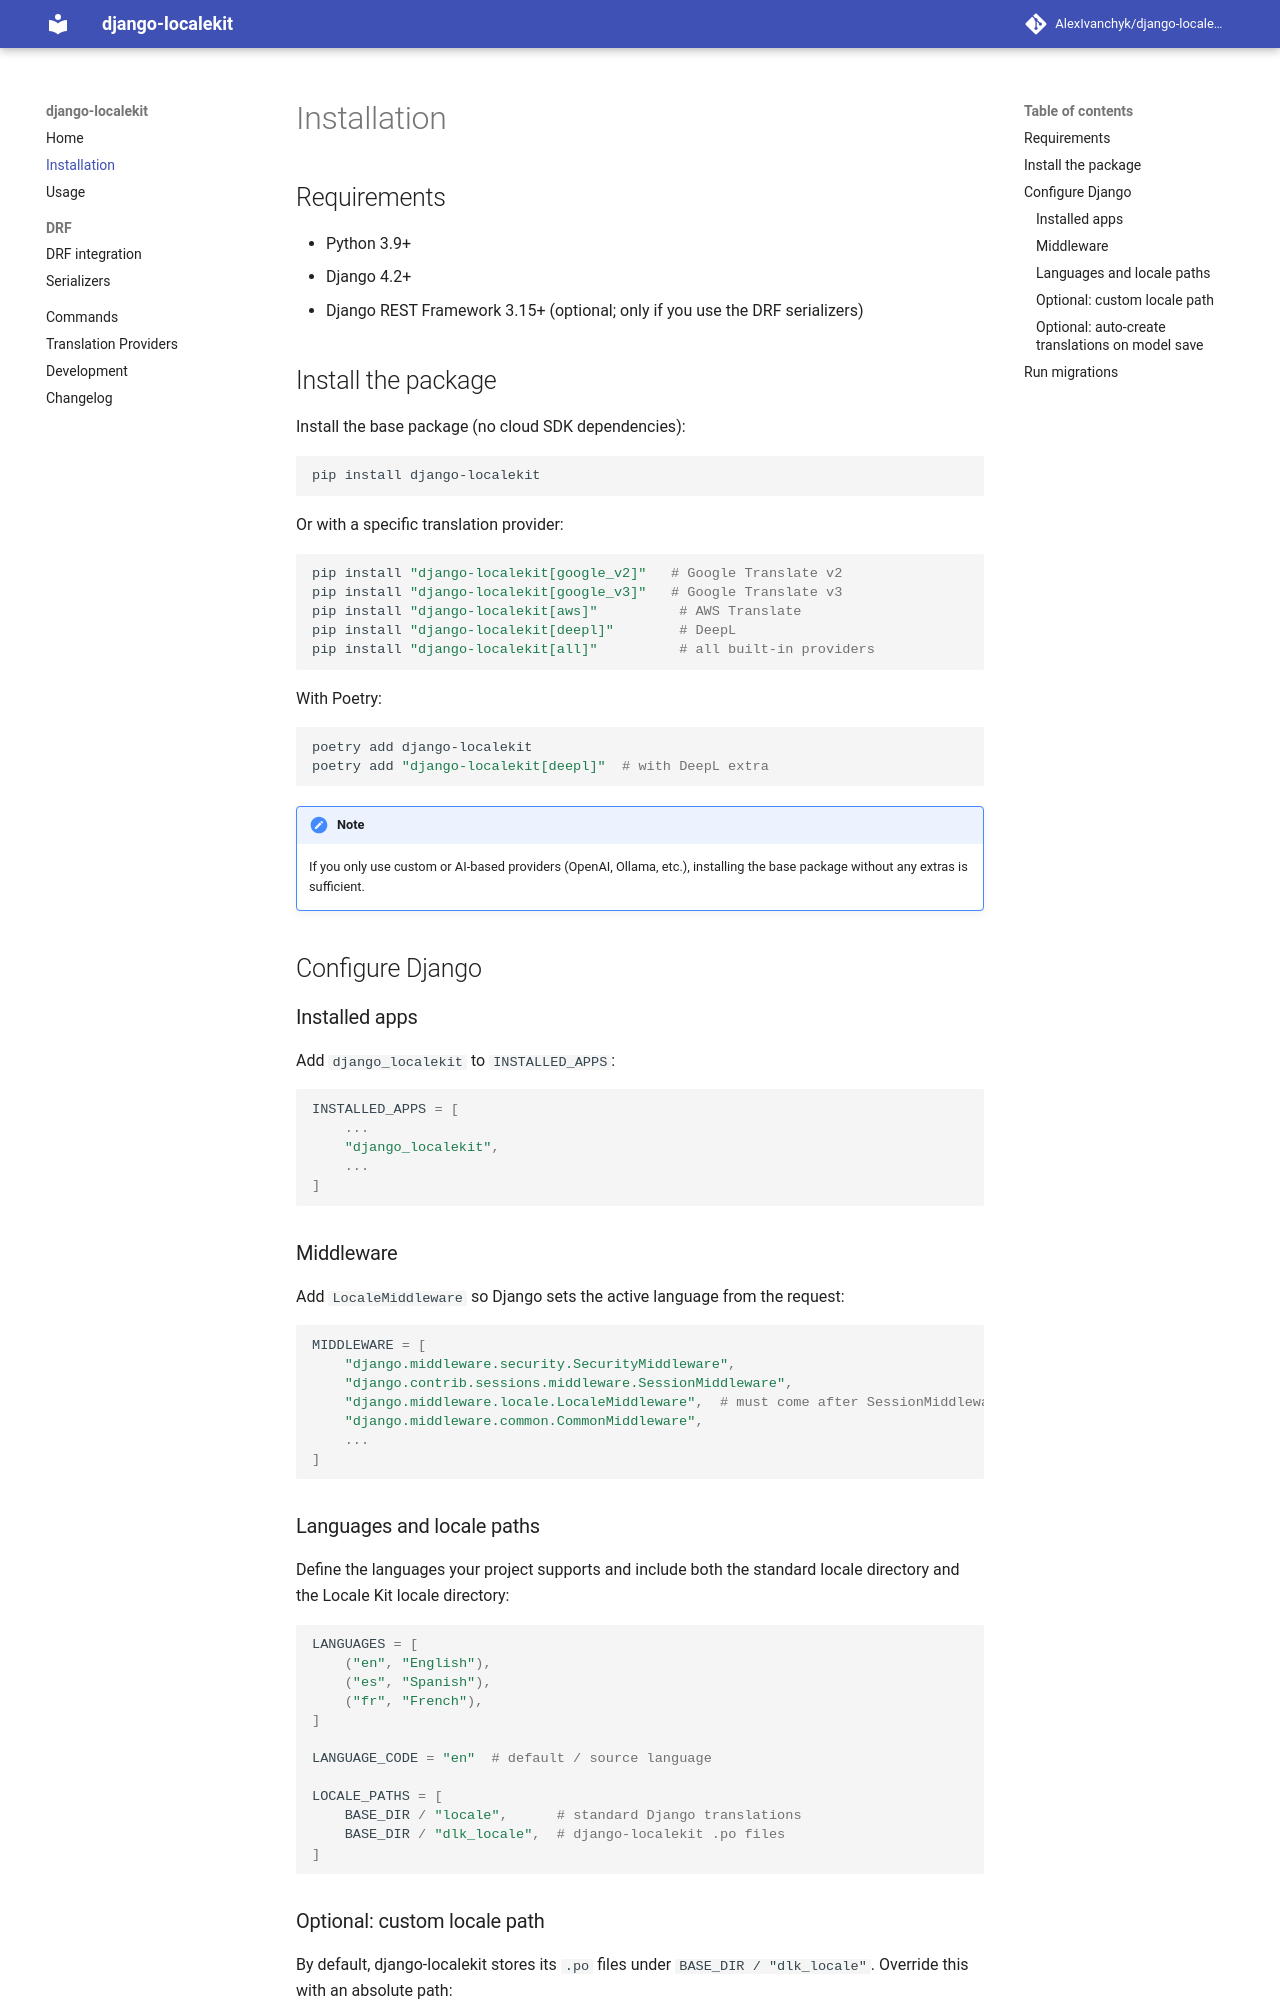

repository: AlexIvanchyk/django_restful_translator · page: installation/index.html · generator: mkdocs

# Installation

## Requirements

- Python 3.9+
- Django 4.2+
- Django REST Framework 3.15+ (optional; only if you use the DRF serializers)

## Install the package

Install the base package (no cloud SDK dependencies):

```bash
pip install django-localekit
```

Or with a specific translation provider:

```bash
pip install "django-localekit[google_v2]"   # Google Translate v2
pip install "django-localekit[google_v3]"   # Google Translate v3
pip install "django-localekit[aws]"          # AWS Translate
pip install "django-localekit[deepl]"        # DeepL
pip install "django-localekit[all]"          # all built-in providers
```

With Poetry:

```bash
poetry add django-localekit
poetry add "django-localekit[deepl]"  # with DeepL extra
```

!!! note
    If you only use custom or AI-based providers (OpenAI, Ollama, etc.), installing the base package without any extras is sufficient.

## Configure Django

### Installed apps

Add `django_localekit` to `INSTALLED_APPS`:

```python
INSTALLED_APPS = [
    ...
    "django_localekit",
    ...
]
```

### Middleware

Add `LocaleMiddleware` so Django sets the active language from the request:

```python
MIDDLEWARE = [
    "django.middleware.security.SecurityMiddleware",
    "django.contrib.sessions.middleware.SessionMiddleware",
    "django.middleware.locale.LocaleMiddleware",  # must come after SessionMiddleware
    "django.middleware.common.CommonMiddleware",
    ...
]
```

### Languages and locale paths

Define the languages your project supports and include both the standard locale directory and the Locale Kit locale directory:

```python
LANGUAGES = [
    ("en", "English"),
    ("es", "Spanish"),
    ("fr", "French"),
]

LANGUAGE_CODE = "en"  # default / source language

LOCALE_PATHS = [
    BASE_DIR / "locale",      # standard Django translations
    BASE_DIR / "dlk_locale",  # django-localekit .po files
]
```
